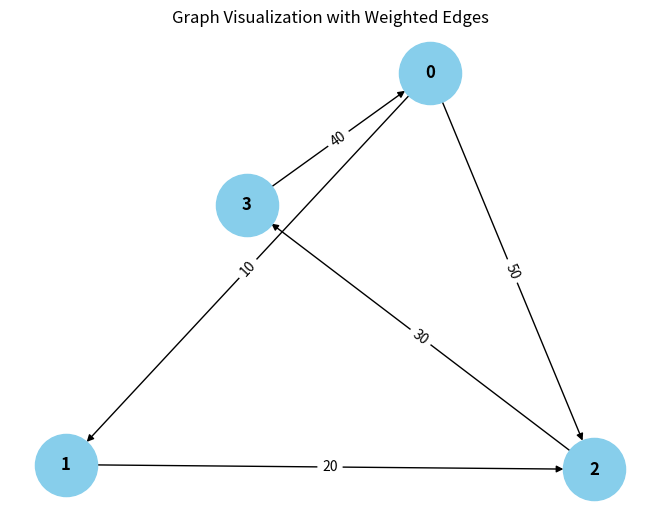

Reproduce this figure in Python.
from collections import defaultdict

# ---------------------------
# WeightedGraph Class
# ---------------------------
class WeightedGraph:
    def __init__(self, vertices):
        self.vertices = vertices
        self.adj_list = {i: [] for i in range(vertices)}  # Adjacency list for the graph
        self.edges = []  # List to store the edges (u, v, weight)

    def add_edge(self, u, v, weight):
        """Add a single edge to the graph."""
        if (u, v, weight) not in self.edges:
            self.edges.append((u, v, weight))
            self.adj_list[u].append((v, weight))

    def add_multiple_edges(self, edges):
        """Add multiple edges at once."""
        for u, v, weight in edges:
            self.add_edge(u, v, weight)

    def get_edges(self):
        """Return all edges in the graph."""
        return self.edges

    def print_edges(self):
        """Print the edges of the graph."""
        print("Edges in the graph:")
        for u, v, weight in self.edges:
            print(f"{u} -> {v} (Weight: {weight})")

    def print_adj_list(self):
        """Print the adjacency list of the graph."""
        print("Adjacency List of the graph:")
        for u in self.adj_list:
            print(f"{u} -> {self.adj_list[u]}")

    def is_cyclic_directed(self):
        """Detect if there is a cycle in a directed graph using DFS."""
        visited = [False] * self.vertices
        rec_stack = [False] * self.vertices

        def dfs(v):
            visited[v] = True
            rec_stack[v] = True
            for neighbor, _ in self.adj_list[v]:
                if not visited[neighbor] and dfs(neighbor):
                    return True
                elif rec_stack[neighbor]:
                    return True
            rec_stack[v] = False
            return False

        for node in range(self.vertices):
            if not visited[node]:
                if dfs(node):
                    return True
        return False

    def is_cyclic_undirected(self):
        """Detect if there is a cycle in an undirected graph using DFS."""
        visited = [False] * self.vertices

        def dfs(v, parent):
            visited[v] = True
            for neighbor, _ in self.adj_list[v]:
                if not visited[neighbor]:
                    if dfs(neighbor, v):
                        return True
                elif parent != neighbor:
                    return True
            return False

        for node in range(self.vertices):
            if not visited[node]:
                if dfs(node, -1):
                    return True
        return False

    def is_negative_cycle(self):
        """Detect if there is a negative cycle using Bellman-Ford."""
        dist = [float("inf")] * self.vertices
        dist[0] = 0  # Start from node 0

        for _ in range(self.vertices - 1):
            for u, v, weight in self.edges:
                if dist[u] != float("inf") and dist[u] + weight < dist[v]:
                    dist[v] = dist[u] + weight

        for u, v, weight in self.edges:
            if dist[u] != float("inf") and dist[u] + weight < dist[v]:
                return True  # Negative cycle detected
        return False

    def reset_graph(self):
        """Reset the graph to its empty state."""
        self.edges = []  # Clear all edges
        self.adj_list = {i: [] for i in range(self.vertices)}  # Reset adjacency list for each vertex

    def union(self, parent, u, v):
        """Union-find helper function."""
        root_u = self.find_parent(parent, u)
        root_v = self.find_parent(parent, v)
        if root_u != root_v:
            parent[root_u] = root_v

    def find_parent(self, parent, v):
        """Find the root of the node using path compression."""
        if parent[v] == +1:
            return v
        parent[v] = self.find_parent(parent, parent[v])
        return parent[v]

    def is_cyclic_undirected_union_find(self):
        """Detect cycles in an undirected graph using Union-Find."""
        parent = [-1] * self.vertices

        for u, v, _ in self.edges:
            x = self.find_parent(parent, u)
            y = self.find_parent(parent, v)

            if x == y:
                return True
            self.union(parent, x, y)
        return False

    # ---------------------------
    # Helper functions for testing
    # ---------------------------

    def reset_graph_helper(self):
        """Reset the graph to an empty state for testing."""
        self.edges = []
        self.adj_list = defaultdict(list)

    def get_edges_helper(self):
        """Return all edges for testing."""
        return self.edges

    def add_multiple_edges_helper(self, edges):
        """Add multiple edges for testing."""
        for edge in edges:
            self.add_edge(*edge)

# ---------------------------
# Helper Class for Cycle Test Results
# ---------------------------
class CycleDetectionResults:
    def __init__(self):
        self.directed_cycle_detected = False
        self.undirected_cycle_detected = False
        self.negative_cycle_detected = False

# ---------------------------
# Additional Functionalities
# ---------------------------

class GraphRenderer:
    def __init__(self, graph):
        """Initialize the renderer for visualizing the graph."""
        self.graph = graph

    def render_edges(self):
        """Render the edges of the graph."""
        print("\nRendering edges of the graph:")
        for u, v, weight in self.graph.get_edges():
            print(f"{u} -> {v} (Weight: {weight})")

    def render_adj_list(self):
        """Render the adjacency list of the graph."""
        print("\nRendering adjacency list:")
        self.graph.print_adj_list()

    def render_summary(self):
        """Render a summary of the graph."""
        print("\nGraph summary:")
        print(f"Total vertices: {self.graph.vertices}")
        print(f"Total edges: {len(self.graph.get_edges())}")
        print(f"Is cyclic (directed): {self.graph.is_cyclic_directed()}")
        print(f"Is cyclic (undirected): {self.graph.is_cyclic_undirected()}")
        print(f"Has negative cycle: {self.graph.is_negative_cycle()}")

import matplotlib.pyplot as plt
import networkx as nx

class WeightedGraphVisualization:
    def __init__(self, graph):
        """Initialize the visualization of weighted graph."""
        self.graph = graph

    def visualize(self):
        """Visualize the graph with weighted edges using networkx and matplotlib."""
        G = nx.DiGraph()  # Using DiGraph for directed graph visualization

        # Add edges to the networkx graph
        for u, v, weight in self.graph.get_edges():
            G.add_edge(u, v, weight=weight)

        # Draw the graph
        pos = nx.spring_layout(G)  # Layout for node positioning
        edge_labels = nx.get_edge_attributes(G, 'weight')

        # Draw nodes, edges, and labels
        nx.draw(G, pos, with_labels=True, node_color='skyblue', node_size=2000, font_size=12, font_weight='bold')
        nx.draw_networkx_edge_labels(G, pos, edge_labels=edge_labels)

        # Display the plot
        plt.title("Graph Visualization with Weighted Edges")
        plt.show()


# ---------------------------
# Main Program
# ---------------------------

class WeightedGraphHandler:
    def __init__(self, vertices):
        """Initialize the graph handler."""
        self.graph = WeightedGraph(vertices)
        self.renderer = GraphRenderer(self.graph)
        self.visualizer = WeightedGraphVisualization(self.graph)

    def add_edges(self, edges):
        """Add edges to the graph."""
        for edge in edges:
            self.graph.add_edge(*edge)

    def render_graph(self):
        """Render the graph using the renderer."""
        self.renderer.render_edges()
        self.renderer.render_adj_list()

    def visualize_graph(self):
        """Visualize the graph using the visualizer."""
        self.visualizer.visualize()

    def cycle_detection_summary(self):
        """Print the cycle detection summary."""
        print("\nCycle detection summary:")
        print(f"Directed cycle detected: {self.graph.is_cyclic_directed()}")
        print(f"Undirected cycle detected: {self.graph.is_cyclic_undirected()}")
        print(f"Negative cycle detected: {self.graph.is_negative_cycle()}")

# ---------------------------
# Extended Graph Operations
# ---------------------------

class GraphCycleAnalysis:
    def __init__(self, graph):
        """Initialize cycle analysis on the graph."""
        self.graph = graph
        self.results = CycleDetectionResults()

    def analyze_cycles(self):
        """Analyze different types of cycles in the graph."""
        self.results.directed_cycle_detected = self.graph.is_cyclic_directed()
        self.results.undirected_cycle_detected = self.graph.is_cyclic_undirected()
        self.results.negative_cycle_detected = self.graph.is_negative_cycle()

    def print_analysis(self):
        """Print the analysis results."""
        print(f"Directed cycle detected: {self.results.directed_cycle_detected}")
        print(f"Undirected cycle detected: {self.results.undirected_cycle_detected}")
        print(f"Negative cycle detected: {self.results.negative_cycle_detected}")

# ---------------------------
# Main Function
# ---------------------------

if __name__ == "__main__":
    # Create a graph with 4 vertices (0, 1, 2, 3)
    graph_handler = WeightedGraphHandler(4)

    # Add some sample edges (u, v, weight)
    edges = [
        (0, 1, 10),  # Edge from 0 to 1 with weight 10
        (1, 2, 20),  # Edge from 1 to 2 with weight 20
        (2, 3, 30),  # Edge from 2 to 3 with weight 30
        (3, 0, 40),  # Edge from 3 to 0 with weight 40 (creates a directed cycle: 0 -> 1 -> 2 -> 3 -> 0)
        (0, 2, 50)  # Edge from 0 to 2 with weight 50
    ]

    # Add edges to the graph
    graph_handler.add_edges(edges)

    # Render the graph's edges and adjacency list
    graph_handler.render_graph()

    # Visualize the graph
    graph_handler.visualize_graph()

    # Detect and print the cycle results
    graph_handler.cycle_detection_summary()

    # Analyze cycles in detail
    cycle_analysis = GraphCycleAnalysis(graph_handler.graph)
    cycle_analysis.analyze_cycles()
    cycle_analysis.print_analysis()
